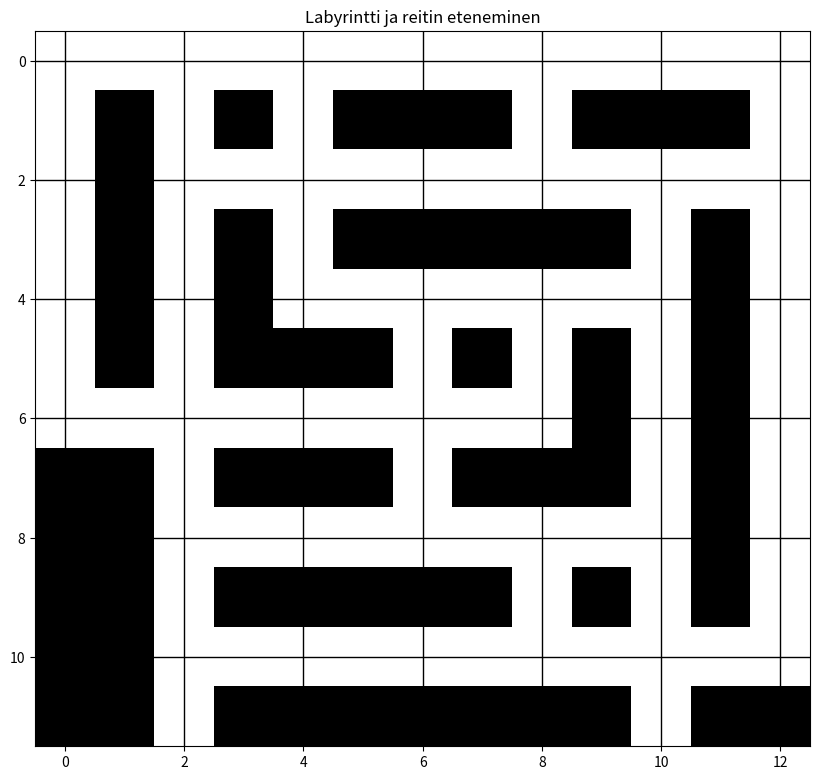

The matplotlib source for this figure:
import matplotlib.pyplot as plt
import numpy as np
import matplotlib.patches as patches
from matplotlib.animation import FuncAnimation

class Node:
    """Solmu-luokka A*-reittihakuun"""
    
    def __init__(self, parent=None, position=None):
        self.parent = parent # Edellinen solmu polulla
        self.position = position # Nykyisen solmun koordinaatit
        self.g = 0  # Kustannus aloituspaikasta nykyiseen solmuun
        self.h = 0 # Arvioitu kustannus tästä solmusta maaliin
        self.f = 0 # Kokonaiskustannus (g + h)

    def __eq__(self, other):
        return self.position == other.position

    def __repr__(self):
        return f"Node(position={self.position}, f={self.f}, g={self.g}, h={self.h})"

# Suunnat ja niiden koordinaattimuutokset
UP, RIGHT, DOWN, LEFT = (-1, 0), (0, 1), (1, 0), (0, -1)
DIRECTION_NAMES = {UP: "YLÖS", RIGHT: "OIKEA", DOWN: "ALAS", LEFT: "VASEN"}

# Sallitut liikkeet eri suuntiin (menosuunnassa eteenpäin ja oikealle)
Allowed_Moves_for_Direction = {
    UP: [UP, RIGHT],
    RIGHT: [RIGHT, DOWN],
    DOWN: [DOWN, LEFT],
    LEFT: [LEFT, UP]
}

def heuristic(a, b):
    """Heuristiikkafunktio: Euclidean-etäisyys^2"""
    return (((a[0] - b[0])**2) + ((a[1] - b[1])**2)) 
    
def astar(maze, start, end):
    """Palauttaa listan tuplista poluksi annetun start- ja end-pisteen välillä annettua labyrinttiaukkoa käyttäen"""
    
    # Luodaan aloitus- ja päätepisteen solmut
    start_node = Node(None, start)
    end_node = Node(None, end)
    open_list = [] # Käsittelemättömät solmut
    open_list.append(start_node)
    closed_set = set() # Käsitellyt solmut
    came_from = {} # Tallentaa mistä solmusta kuhunkin solmuun tultiin
    g_cost = {} # Tallentaa kustannuksen aloitussolmusta kuhunkin solmuun
    
    came_from[start_node.position] = None
    g_cost[start_node.position] = 0

    while open_list:
        # Valitaan pienimmän f-arvon omaava solmu 
        open_list.sort(key=lambda node: node.f)
        current_node = open_list.pop(0)
        closed_set.add(current_node.position)

        # Jos ollaan päätepisteessä, palautetaan reitti
        if current_node == end_node:
            path = []
            directions = []
            while current_node is not None:
                path.append(current_node.position)
                if current_node.parent is not None:
                    move = (current_node.position[0] - current_node.parent.position[0],
                            current_node.position[1] - current_node.parent.position[1])
                    direction_str = DIRECTION_NAMES.get(move, "TUNNISTAMATON")
                    directions.append(direction_str)
                current_node = current_node.parent
            return simplify_path(path[::-1]), directions[::-1]

        # Määritetään sallitut liikkeet
        allowed_moves = [UP, RIGHT, DOWN, LEFT]
        if current_node.parent is not None:
            move = (current_node.position[0] - current_node.parent.position[0],
                    current_node.position[1] - current_node.parent.position[1])
            allowed_moves = Allowed_Moves_for_Direction.get(move, allowed_moves)

        # Tarkistetaan mahdolliset liikkeet
        for move in allowed_moves:
            node_position = (current_node.position[0] + move[0], current_node.position[1] + move[1])
            
            # Tarkistetaan ettei liikuta labyrintin ulkopuolelle
            if (node_position[0] >= len(maze) or node_position[0] < 0 or
                node_position[1] >= len(maze[0]) or node_position[1] < 0):
                continue
            
            # Tarkistetaan ettei törmätä esteeseen
            if maze[node_position[0]][node_position[1]] != 0:
                continue
            
            # Luodaan uusi solmu
            new_node = Node(current_node, node_position)
            
            # Tarkistetaan onko solmu jo käsitelty
            if new_node.position in closed_set and g_cost.get(new_node.position, float('inf')) <= new_node.g:
                continue
            
            # Päivitetään solmun kustannukset ja heuristiikka
            new_node.g = current_node.g + 1
            new_node.h = heuristic(new_node.position, end_node.position)
            new_node.f = new_node.g + new_node.h

            # Lisätään solmu avoimeen listaan
            if any(new_node == open_node and new_node.f >= open_node.f for open_node in open_list):
                continue

            open_list.append(new_node)
            came_from[new_node.position] = current_node.position
            g_cost[new_node.position] = new_node.g

    return [], [] # Palautetaan tyhjät listat, jos reittiä ei löydy

def simplify_path(path):
    """Poistaa turhat käännökset polusta"""
    if not path:
        return []

    new_path = [path[0]]
    for i in range(1, len(path) - 1):
        prev = new_path[-1]
        curr = path[i]
        next = path[i + 1]

        # Tarkistetaan onko suunta muuttunut
        if (curr[0] - prev[0], curr[1] - prev[1]) != (next[0] - curr[0], next[1] - curr[1]):
            new_path.append(curr)

    new_path.append(path[-1])
    return new_path

def visualize_maze_and_path(maze, path):
    """Visualisoi labyrintin ja reitin reaaliaikaisena animaationa matplotlibin avulla"""

    def add_arrow(ax, start, direction, color='black'):
        """Lisää nuoli kuvioon."""
        arrow = patches.FancyArrowPatch(
            (start[1], start[0]),  # Alkuperäinen solmu
            (start[1] + 0.5 * direction[1], start[0] + 0.5 * direction[0]),  # Nuolen pää
            mutation_scale=20,
            color=color,
            arrowstyle='->',
            linewidth=3
        )
        return arrow

    # Muunna labyrintti numpy-taulukoksi
    maze_array = np.array(maze)

    # Luo kuva ja akselit
    fig, ax = plt.subplots(figsize=(10, 10))
    
    # Näytä labyrintti
    im = ax.imshow(maze_array, cmap='gray_r', origin='upper')

    # Luo reitin animaatio
    path_x, path_y = zip(*path)
    path_x = list(path_x)
    path_y = list(path_y)

    # Luodaan tyhjät listat animaatiota varten
    path_line, = ax.plot([], [], 'o-', color='red', markersize=5, linestyle='-', linewidth=2)
    current_point, = ax.plot([], [], 'o', color='blue', markersize=10)
    arrows = []

    def init():
        path_line.set_data([], [])
        current_point.set_data([], [])
        for arrow in arrows:
            arrow.remove()
        arrows.clear()
        return path_line, current_point

    def update(frame):
        # Päivitä reitin osuus
        path_line.set_data(path_y[:frame], path_x[:frame])
        # Päivitä nykyinen kohta
        current_point.set_data(path_y[frame], path_x[frame])
        
        # Lisää nuolia käännöksiin
        for arrow in arrows:
            arrow.remove()
        arrows.clear()
        
        if frame > 1:
            prev = (path_x[frame - 2], path_y[frame - 2])
            current = (path_x[frame - 1], path_y[frame - 1])
            next = (path_x[frame], path_y[frame])
            
            direction = (next[0] - current[0], next[1] - current[1])
            prev_direction = (current[0] - prev[0], current[1] - prev[1])
            
            if direction != prev_direction:
                # Lisää nuoli käännökseen
                arrow = add_arrow(ax, current, direction, color='blue')
                arrows.append(arrow)
                ax.add_patch(arrow)
                
        return path_line, current_point

    ani = FuncAnimation(fig, update, frames=len(path_x), init_func=init, blit=True, interval=250)

    plt.grid(which='both', color='black', linestyle='-', linewidth=1)
    plt.title('Labyrintti ja reitin eteneminen')
    plt.show()

def main():
    """Pääohjelma, jossa määritellään labyrintti.
        0 = avoin solmu, 1 = este"""
    
    maze1 = [[0, 0, 0, 0, 0, 0, 0, 0, 0, 0, 0, 0, 0],
             [0, 1, 0, 1, 0 ,1, 1, 1, 0, 1, 1, 1, 0],
             [0, 1, 0, 0, 0, 0, 0, 0, 0, 0, 0, 0, 0],
             [0, 1, 0, 1, 0 ,1, 1, 1, 1, 1, 0, 1, 0],
             [0, 1, 0, 1, 0, 0, 0, 0, 0, 0, 0, 1, 0],
             [0, 1, 0, 1, 1, 1, 0, 1, 0, 1, 0, 1, 0],
             [0, 0, 0, 0, 0, 0, 0, 0, 0, 1, 0, 1, 0],
             [1, 1, 0, 1, 1, 1, 0, 1, 1, 1, 0, 1, 0],
             [1, 1, 0, 0, 0, 0, 0, 0, 0, 0, 0, 1, 0],
             [1, 1, 0, 1, 1, 1, 1, 1, 0, 1, 0, 1, 0],
             [1, 1, 0, 0, 0, 0, 0, 0, 0, 0, 0, 0, 0],
             [1, 1, 0, 1, 1, 1, 1, 1, 1, 1, 0, 1, 1]]

    start1 = (11, 10)
    end1 = (11, 2)

    # Käytetään A*-algoritmia reitin etsimiseen
    path, directions = astar(maze1, start1, end1)
    print("Löydetty reitti:", path)
    print("Suunnat, joihin on liikuttu:", directions)

    # Visualisoi labyrintti ja reitti
    visualize_maze_and_path(maze1, path)

# Suoritetaan pääohjelma
if __name__ == '__main__':
    main()
